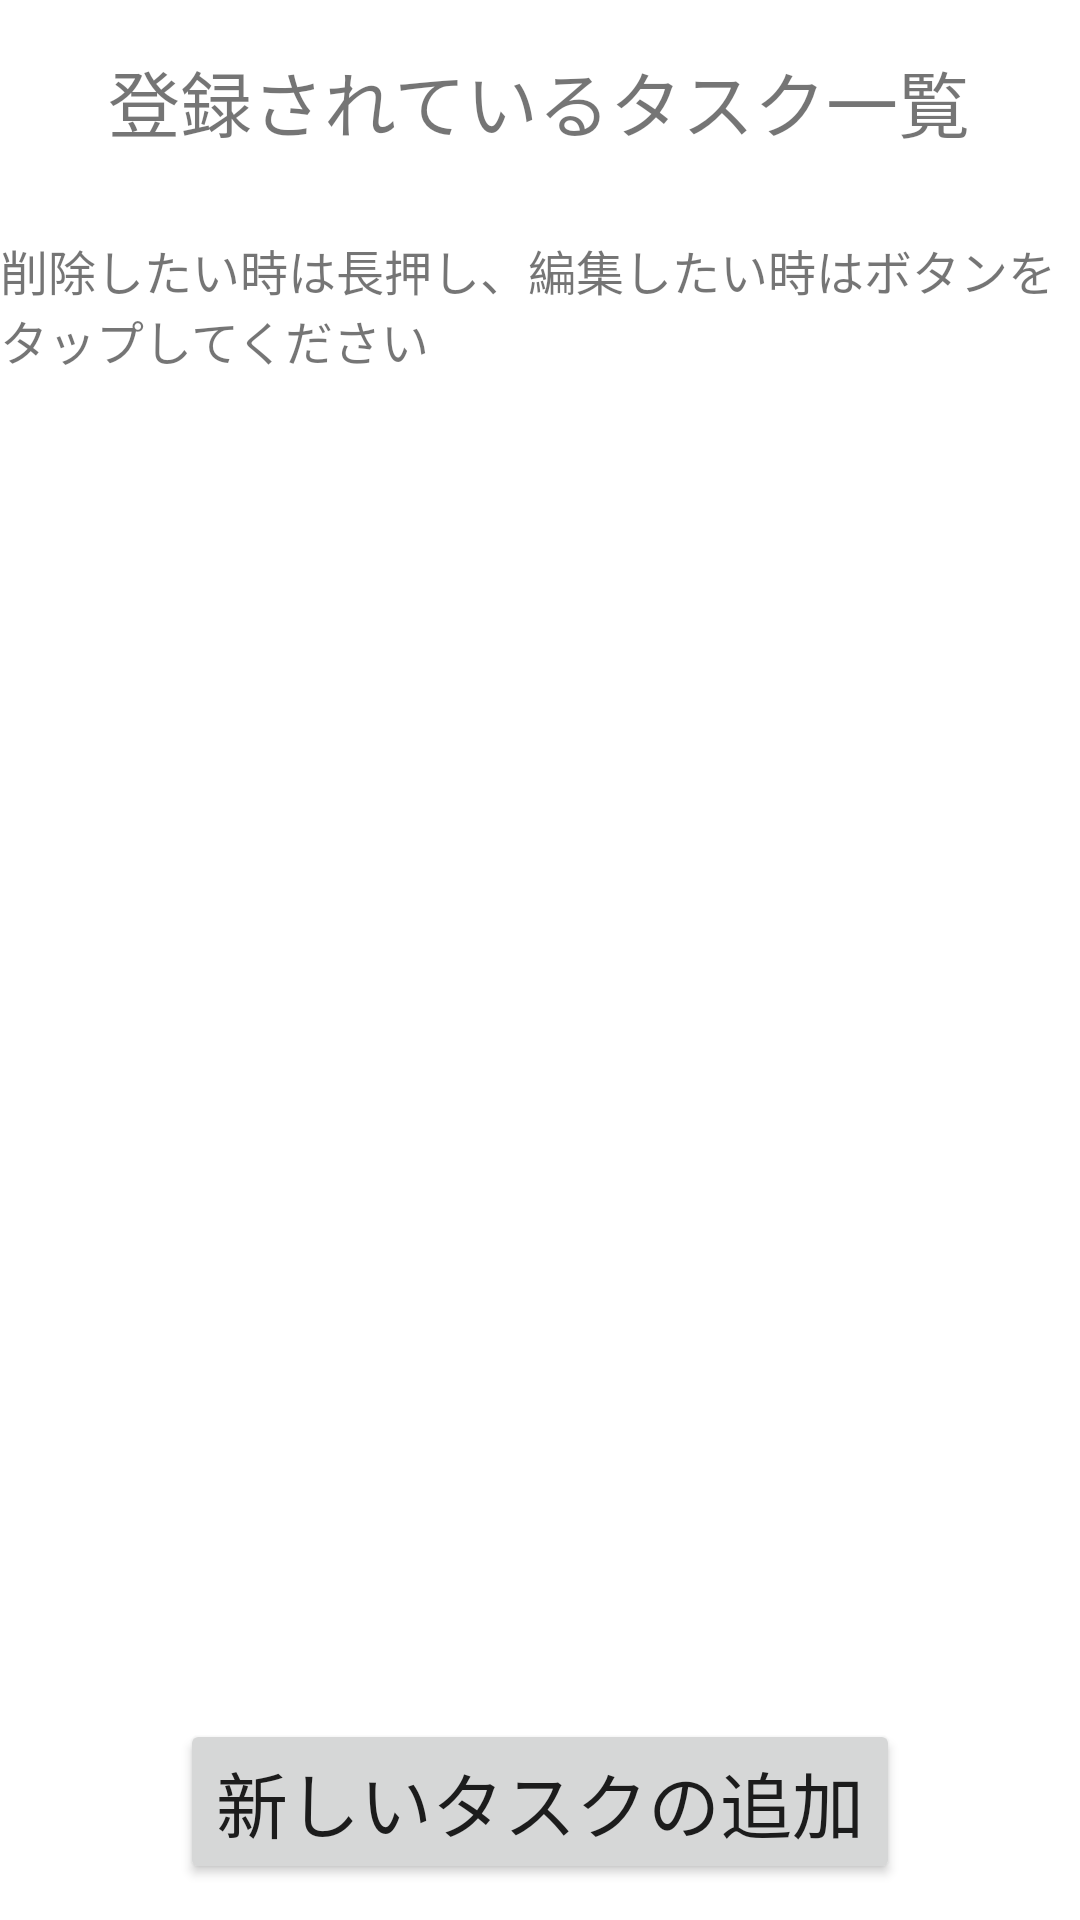

Write the Android layout XML for this screen, with the resource values it uses.
<!-- AndroidManifest.xml: application theme Theme.ToDoApp3 -->
<!-- res/layout/activity_main.xml -->
<?xml version="1.0" encoding="utf-8"?>
<androidx.constraintlayout.widget.ConstraintLayout xmlns:android="http://schemas.android.com/apk/res/android"
    xmlns:app="http://schemas.android.com/apk/res-auto"
    xmlns:tools="http://schemas.android.com/tools"
    android:layout_width="match_parent"
    android:layout_height="match_parent"
    tools:context=".MainActivity">

    <TextView
        android:id="@+id/taskListTextView"
        android:layout_width="wrap_content"
        android:layout_height="wrap_content"
        android:layout_marginTop="16dp"
        android:text="@string/task_list"
        android:textSize="24sp"
        app:layout_constraintEnd_toEndOf="parent"
        app:layout_constraintHorizontal_bias="0.497"
        app:layout_constraintStart_toStartOf="parent"
        app:layout_constraintTop_toTopOf="parent" />

    <TextView
        android:id="@+id/introductionWordListTextView"
        android:layout_width="wrap_content"
        android:layout_height="wrap_content"
        android:layout_marginTop="94dp"
        android:layout_marginBottom="45dp"
        android:text="@string/introduction_word_list"
        android:textSize="16sp"
        app:layout_constraintBottom_toTopOf="@+id/listView"
        app:layout_constraintEnd_toEndOf="parent"
        app:layout_constraintStart_toStartOf="parent"
        app:layout_constraintTop_toTopOf="parent" />

    <Button
        android:id="@+id/newTaskButton"
        android:layout_width="wrap_content"
        android:layout_height="wrap_content"
        android:layout_marginBottom="28dp"
        android:text="@string/new_task"
        android:textSize="24sp"
        app:layout_constraintBottom_toBottomOf="parent"

        app:layout_constraintEnd_toEndOf="parent"
        app:layout_constraintStart_toStartOf="parent"
        app:layout_constraintTop_toBottomOf="@+id/listView" />

    <ListView
        android:id="@+id/listView"
        android:layout_width="391dp"
        android:layout_height="370dp"
        android:layout_marginBottom="33dp"
        app:layout_constraintBottom_toTopOf="@+id/newTaskButton"
        app:layout_constraintEnd_toEndOf="parent"
        app:layout_constraintStart_toStartOf="parent"
        app:layout_constraintTop_toBottomOf="@+id/introductionWordListTextView" />
</androidx.constraintlayout.widget.ConstraintLayout>
<!-- resources referenced by this layout -->
<resources>
  <string name="introduction_word_list">削除したい時は長押し、編集したい時はボタンをタップしてください</string>
  <string name="new_task">新しいタスクの追加</string>
  <string name="task_list">登録されているタスク一覧</string>
  <style name="Theme.ToDoApp3" parent="Theme.MaterialComponents.DayNight.DarkActionBar">
          
          <item name="colorPrimary">@color/purple_500</item>
          <item name="colorPrimaryVariant">@color/purple_700</item>
          <item name="colorOnPrimary">@color/white</item>
          
          <item name="colorSecondary">@color/teal_200</item>
          <item name="colorSecondaryVariant">@color/teal_700</item>
          <item name="colorOnSecondary">@color/black</item>
          
          <item name="android:statusBarColor" tools:targetApi="l">?attr/colorPrimaryVariant</item>
          
      </style>
  <!-- not gathered from this repository: default colours our renderer supplied (Android Studio template values) -->
  <color name="purple_500">#FF6200EE</color>
  <color name="purple_700">#FF3700B3</color>
  <color name="teal_200">#FF03DAC5</color>
  <color name="teal_700">#FF018786</color>
  <color name="black">#FF000000</color>
  <color name="white">#FFFFFFFF</color>
</resources>
